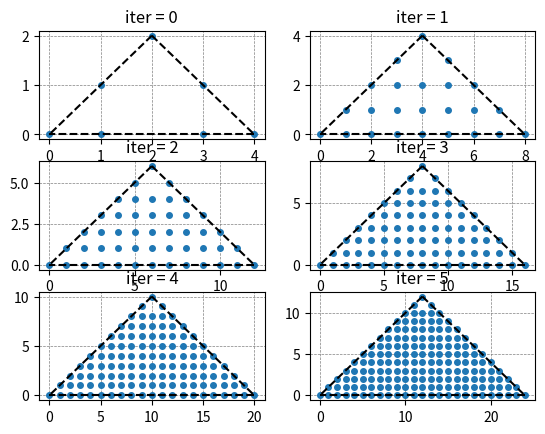

This figure's Python source:
# from math import gcd
# from functools import reduce
from scipy.spatial import ConvexHull, convex_hull_plot_2d
# from itertools import combinations
# from scipy import stats

# import csv
import numpy as np
import matplotlib.pyplot as plt


def process(l):
    assert len(l) > 0
    if type(l[0]) == int:
        l = [[e] for e in l]
    return np.array(l)


def deprocess(l):
    d = np.shape(l)[1]
    if d == 1:
        return sorted([e for e in l])
    return sorted([tuple(e) for e in l])


def sum_sets(set1, set2):
    assert np.shape(set1)[1] == np.shape(set2)[1]
    return np.unique(np.array([np.add(e1, e2) for e1 in set1 for e2 in set2]), axis=0)


def single_sumset(A, iterations=None, slice=None, plot=False):
    print(f'A = {A}')
    A = process(A) if type(A) == list else A
    m, mm, b, c, k, nA, lenghts_arry, points_arry =  run_exps(A, iterations)
    print(f'p(x) = ({m}) {mm}x^2 + {b}x + {c}  for all k >= {k}')
    print(f'Lengths Array: {lenghts_arry}\n')
    if plot:
        if iterations is None:
            # plot A and nA
            _, axis = plt.subplots(2)

            hull = ConvexHull(A)
            points = np.array(A)
            axis[0].plot(points[:,0], points[:,1], 'o')
            for simplex in hull.simplices:
                axis[0].plot(points[simplex, 0], points[simplex, 1], 'k-')
            axis[0].set_title("A")

            hull = ConvexHull(nA)
            points = np.array(nA)
            axis[1].plot(points[:,0], points[:,1], 'o')
            for simplex in hull.simplices:
                axis[1].plot(points[simplex, 0], points[simplex, 1], 'k-')
            axis[1].set_title("nA")
        else:
            assert slice[1] <= iterations + 1
            iterations = slice[1] - slice[0]
            a = int(np.ceil(iterations / 2))
            _, axis = plt.subplots(a,2)
            for j in range(iterations):
                m = 1 if j % 2 == 1 else 0
                n = j // 2
                hull = ConvexHull(points_arry[j+slice[0]])
                points = np.array(points_arry[j+slice[0]])
                axis[n,m].plot(points[:,0], points[:,1], 'o', markersize=4)
                for simplex in hull.simplices:
                    axis[n,m].plot(points[simplex, 0], points[simplex, 1], 'k--')
                axis[n,m].set_title(f'iter = {j+slice[0]}')
                axis[n,m].grid(color = 'gray', linestyle = '--', linewidth = 0.5)

                # [redacted]

    
    plt.show()
                

def round_volume(vol):
    orig_vol = vol
    for i in range(12):
        vol = orig_vol * (10**i) 
        if np.abs(np.round(vol) - vol)< 1e-8:
            return np.round(vol) / (10**i)
    return orig_vol


def volume_of_convex_hull(points):
    if np.shape(points)[1] == 1:
        return max(points)[0]
    return round_volume(ConvexHull(points).volume)


def run_exps(curr_set, iterations):
    m = volume_of_convex_hull(curr_set)
    n_set = np.copy(curr_set)
    last_three = [np.copy(n_set)]
    lengths_arry = [len(n_set)]
    k = None
    real_m = None
    i = 0
    once = False
    while True:
        if iterations is not None and i >= iterations+3:
            break

        n_set = sum_sets(n_set, curr_set)
        if i >= 3:
            d11 = lengths_arry[i-2] - lengths_arry[i-3]
            d12 = lengths_arry[i-1] - lengths_arry[i-2]
            d13 = lengths_arry[i] - lengths_arry[i-1]
            d21 = d12 - d11
            d22 = d13 - d12
            # print(d22-d21)
            if d22 - d21 == 0:
                if once:
                    if d21 != 2*m:
                        real_m = d21 / 2
                    if k is None:
                        k = i-3
                    if iterations is None:
                        break
                else:
                    once = True
            else:
                once = False
        last_three.append(n_set)
        lengths_arry.append(len(n_set))
        i+=1

    assert k is not None
    mm = m if real_m is None else real_m 

    # Calculate b and c
    b = (lengths_arry[k] - lengths_arry[k-1]) - (mm*((2*(k))+1))
    c = lengths_arry[k-1] - (mm*((k)**2)) - (b*(k))
                
    return  m, mm, b, c, k, deprocess(last_three[-3]), lengths_arry, last_three 


def same_line(points):
    x0,y0  = points[0]
    points = [ (x,y) for x,y in points if x != x0 or y != y0 ]
    slopes = [ (y-y0)/(x-x0) if x!=x0 else None for x,y in points ]
    return all( s == slopes[0] for s in slopes)


def random_set(m, size):
    points = np.random.randint(0, m, size=(size-1, 2))
    points = np.unique(np.insert(points, 0, [0,0], axis=0), axis=0)
    while same_line(points):
        points = np.random.randint(0, m, size=(size, 2))
        points = np.unique(np.insert(points, 0, [0,0], axis=0), axis=0)
    return points

def random_set_exp():
    #TODO: get random and check if primitive, if yes then proceed to plot, else throw out and
    # try again.
    pass


def random_primitive_triangles():
    generator = np.array([[1,1], [1,0]])
    current = generator.copy()
    for _ in range(15):
        a,b,c,d = current[0,0], current[1,0], current[0,1], current[1,1] 
        single_sumset([(0,0), (a,b), (c,d)], iterations=10, plot=False)
        current = np.matmul(current, generator)


# Carefully Created Experiements

# random_primitive_triangles()
# single_sumset([(0,0), (1,0), (0,1)], iterations=4, plot=True)
# single_sumset([(0,0), (2,0), (0,2), (1,0), (0,1), (1,1)], iterations=4, plot=True)
# single_sumset([(0,0), (3,0), (0,3), (1,0), (0,1)], iterations=4, plot=True)

# single_sumset([(0,0), (4,0), (2,2), (2,1), (1,1), (3,1)], iterations=20, slice=(0,6), plot=True)
single_sumset([(0,0), (1,0), (4,0), (3,1), (1,1), (2,2), (3,0)], iterations=8, slice=(0,6), plot=True)
# single_sumset([(0,0), (4,0), (2,2), (2,1), (3,1)], iterations=20, slice=(0,6), plot=True) # symmetric to the last one
# single_sumset([(0,0), (4,0), (2,2), (1,1), (3,1)], iterations=20, slice=(0,6), plot=True) # half as many points in the core, less dense

# Random Experiements

# single_sumset(random_set(10,5), iterations=None, plot=True)
# single_sumset([(0,0), (4,1), (6,7), (9,8)], iterations=None, slice=(34,38), plot=True) #primitive k >= 36
# single_sumset([(0,0), (3,1), (7,1), (9,4)], iterations=17, slice=(14,18), plot=True) #primitive k>=16
# single_sumset([(0,0), (5,2), (9,2), (9,8)], iterations=25, slice=(20, 26), plot=True) #not primitive (missing factor of 2 in second dimension) k >= 24
# single_sumset([(0,0), (2,2), (2,3), (8,3)], iterations=12, slice=(8, 12), plot=True) #not primitive (missing factor of 2 in first dimension) k >= 6
# single_sumset([(0,0), (5,8), (7,0), (9,3)], iterations=75, slice=(0,8), plot=False) #primitive k >= 75 (takes a while to stabilize)



# IDEA: before stabilizing, the examples I've seen seem to always have a polynomials whose 3rd derivative is 1 (until it becomes 0
# once stabilized). Is this hinting at the fact that before stabilization the poly is higher dimensional?


"""
I - Take 3rd derivate instead 2nd to check where it stabilizes

(1) consider both the case where the second derivative is twice the volume and
when it is some c time the volume. Try to understand that this c is whenever
we scale all the points of A by some constant factor or perform other operations. 
In this respect, we are trying to understand what a simple rule of converting polygones
that don't have their volume = the leading coefficients into other that do and that
also have the same size polynomial 
(want to convert sets that are not primitive into those that are).

-- The constant is basically the product of proportion of points you miss in each dimension.
-- For triangles the rule is simple. Before describing it, note that given a non-primitive set 
A = {(0,0), (a,b), (c,d)}, then A-A generates Z^2 iff the matrix ((a,c) (b,d)) has determinant 1 
(see scrap notes for proof). Suppose we want to keep (a,b), if gcd(a,b) = 1 then we can always find (c,d) and ad-bc=1 (which
will also imply gcd(c,d)=1 btw). Then we try to keep (c,d) and this works by changing (a,b) this time
so long as gcd(c,d) = 1. If both gcd(a,b) and gcd(c,d) are not 1 then we cannot keep either point. One thing
we can do in this case is keep the diagonal terms a and d and replace the others with a matrix like
((a, d-1), (1, d)) (or any of its 3 other variations).

#TODO: look at the polynomials of such "substitute matrices" for those that are not primitve and 
see if they are any different or have any patterns etc.
--> Conj1: all primitive triangles with no points inside the hull have the same polynomial. See `random_primitive_triangles()`
So all "substitute matrices" for degenerate triangles have the same poly and denerate matrices have
the same poly up to some constant factor (proportion of missed points in each dimension multiplied by each other)

#TODO: what if I add things in the hull of the triangle
--> Conj2: all primitive 3-element sets don't have an integer point in their hull (can prove this)
So cannot add anything in the hull of a primitive 3-element set.

I -  What if we add points to any primitive triangle (with more than 3 elements)?

II - What about for quadrilaterals, or n-gons? Carefully come up with hand selected examples of simple primiive sets
to look at. Start with primitive quadrilaterals (maybe classify them too) and move on to 5-gon, etc.

The center of mass of the convex hull, all the points, the interior points only affects the distribution
of points as we iterate the sumset. Start with a triangle and then start placing 1,2,3,... points inside. Move
on to quadrilaterals, etc.
Specifically keep an eye out for self-similar behavior on the fringes and notice how the core grows. (if 
the set if not primitive the core will have some holes and the fringes will have other behavior too)

III - Generate random sets by simply throwing it out and trying again if the second derivative
is not twice the volume. 



What are the points that you can't remove from a complete generating set?


"""
